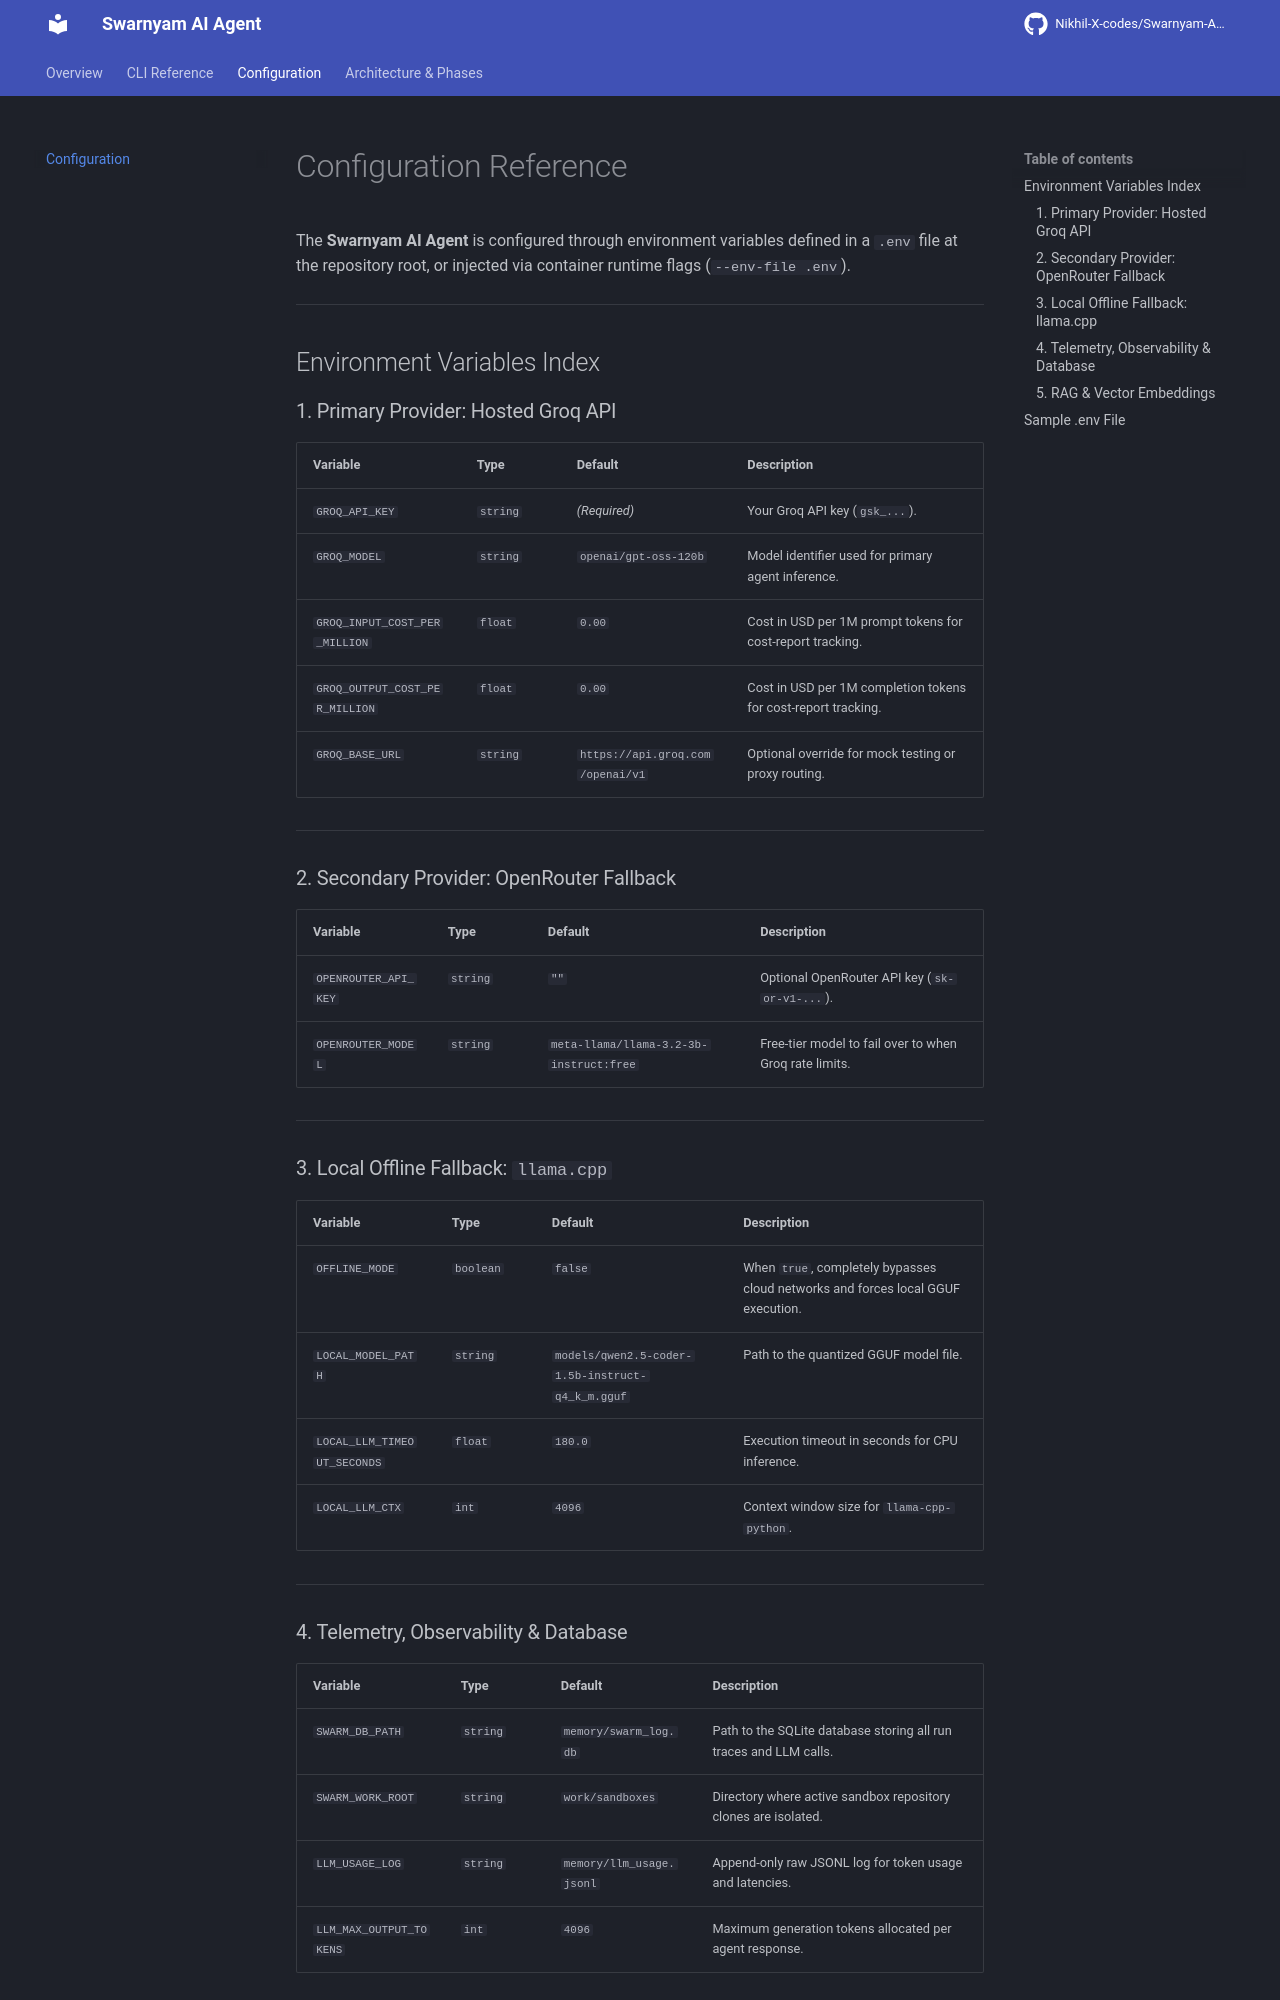

repository: Nikhil-X-codes/Swarnyam-AI-Agent · page: config/index.html · generator: mkdocs

# Configuration Reference

The **Swarnyam AI Agent** is configured through environment variables defined in a `.env` file at the repository root, or injected via container runtime flags (`--env-file .env`).

---

## Environment Variables Index

### 1. Primary Provider: Hosted Groq API

| Variable | Type | Default | Description |
|---|---|---|---|
| `GROQ_API_KEY` | `string` | *(Required)* | Your Groq API key (`gsk_...`). |
| `GROQ_MODEL` | `string` | `openai/gpt-oss-120b` | Model identifier used for primary agent inference. |
| `GROQ_INPUT_COST_PER_MILLION` | `float` | `0.00` | Cost in USD per 1M prompt tokens for cost-report tracking. |
| `GROQ_OUTPUT_COST_PER_MILLION` | `float` | `0.00` | Cost in USD per 1M completion tokens for cost-report tracking. |
| `GROQ_BASE_URL` | `string` | `https://api.groq.com/openai/v1` | Optional override for mock testing or proxy routing. |

---

### 2. Secondary Provider: OpenRouter Fallback

| Variable | Type | Default | Description |
|---|---|---|---|
| `OPENROUTER_API_KEY` | `string` | `""` | Optional OpenRouter API key (`sk-or-v1-...`). |
| `OPENROUTER_MODEL` | `string` | `meta-llama/llama-3.2-3b-instruct:free` | Free-tier model to fail over to when Groq rate limits. |

---

### 3. Local Offline Fallback: `llama.cpp`

| Variable | Type | Default | Description |
|---|---|---|---|
| `OFFLINE_MODE` | `boolean` | `false` | When `true`, completely bypasses cloud networks and forces local GGUF execution. |
| `LOCAL_MODEL_PATH` | `string` | `models/qwen2.5-coder-1.5b-instruct-q4_k_m.gguf` | Path to the quantized GGUF model file. |
| `LOCAL_LLM_TIMEOUT_SECONDS` | `float` | `180.0` | Execution timeout in seconds for CPU inference. |
| `LOCAL_LLM_CTX` | `int` | `4096` | Context window size for `llama-cpp-python`. |

---
